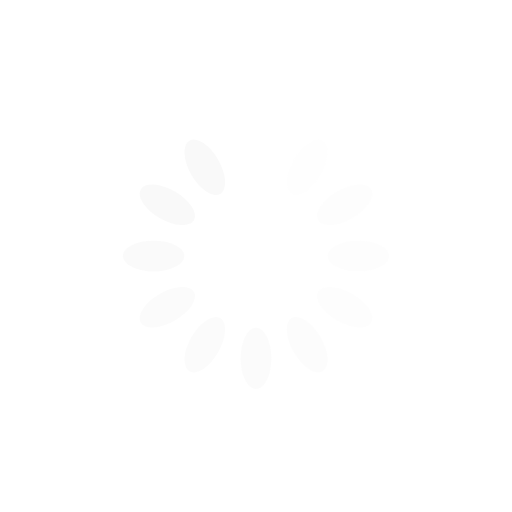
t = 0.00 s
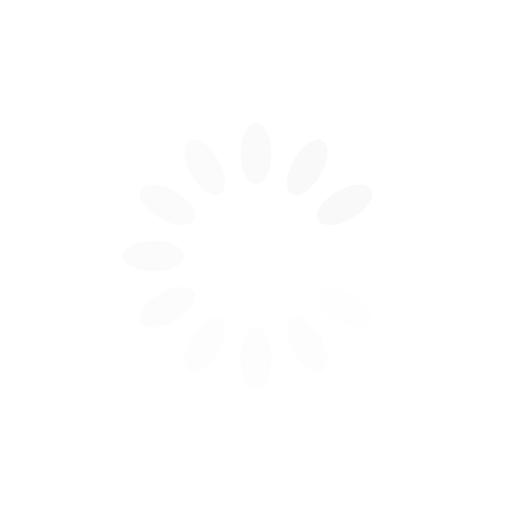
t = 0.25 s
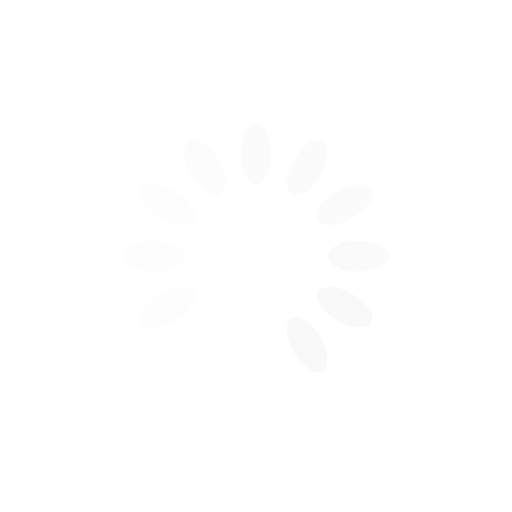
t = 0.50 s
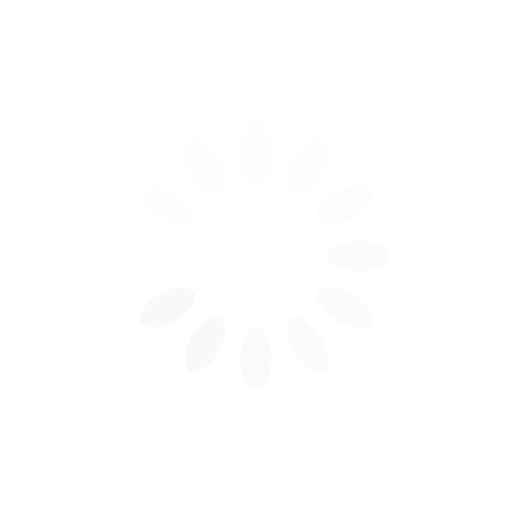
t = 0.75 s

The animated SVG that drew these frames (rendered in a browser with its animation timeline set to each time). Animation: 12 SMIL elements (animate=12); one cycle of 1.00 s, repeats indefinitely.

<svg xmlns="http://www.w3.org/2000/svg" viewBox="0 0 100 100" preserveAspectRatio="xMidYMid" width="200" height="200" style="shape-rendering: auto; display: block; background: transparent;" xmlns:xlink="http://www.w3.org/1999/xlink"><g><g transform="rotate(0 50 50)">
  <rect fill="#f9f9f9" height="12" width="6" ry="6" rx="3" y="24" x="47">
    <animate repeatCount="indefinite" begin="-0.9166666666666666s" dur="1s" keyTimes="0;1" values="1;0" attributeName="opacity"></animate>
  </rect>
</g><g transform="rotate(30 50 50)">
  <rect fill="#f9f9f9" height="12" width="6" ry="6" rx="3" y="24" x="47">
    <animate repeatCount="indefinite" begin="-0.8333333333333334s" dur="1s" keyTimes="0;1" values="1;0" attributeName="opacity"></animate>
  </rect>
</g><g transform="rotate(60 50 50)">
  <rect fill="#f9f9f9" height="12" width="6" ry="6" rx="3" y="24" x="47">
    <animate repeatCount="indefinite" begin="-0.75s" dur="1s" keyTimes="0;1" values="1;0" attributeName="opacity"></animate>
  </rect>
</g><g transform="rotate(90 50 50)">
  <rect fill="#f9f9f9" height="12" width="6" ry="6" rx="3" y="24" x="47">
    <animate repeatCount="indefinite" begin="-0.6666666666666666s" dur="1s" keyTimes="0;1" values="1;0" attributeName="opacity"></animate>
  </rect>
</g><g transform="rotate(120 50 50)">
  <rect fill="#f9f9f9" height="12" width="6" ry="6" rx="3" y="24" x="47">
    <animate repeatCount="indefinite" begin="-0.5833333333333334s" dur="1s" keyTimes="0;1" values="1;0" attributeName="opacity"></animate>
  </rect>
</g><g transform="rotate(150 50 50)">
  <rect fill="#f9f9f9" height="12" width="6" ry="6" rx="3" y="24" x="47">
    <animate repeatCount="indefinite" begin="-0.5s" dur="1s" keyTimes="0;1" values="1;0" attributeName="opacity"></animate>
  </rect>
</g><g transform="rotate(180 50 50)">
  <rect fill="#f9f9f9" height="12" width="6" ry="6" rx="3" y="24" x="47">
    <animate repeatCount="indefinite" begin="-0.4166666666666667s" dur="1s" keyTimes="0;1" values="1;0" attributeName="opacity"></animate>
  </rect>
</g><g transform="rotate(210 50 50)">
  <rect fill="#f9f9f9" height="12" width="6" ry="6" rx="3" y="24" x="47">
    <animate repeatCount="indefinite" begin="-0.3333333333333333s" dur="1s" keyTimes="0;1" values="1;0" attributeName="opacity"></animate>
  </rect>
</g><g transform="rotate(240 50 50)">
  <rect fill="#f9f9f9" height="12" width="6" ry="6" rx="3" y="24" x="47">
    <animate repeatCount="indefinite" begin="-0.25s" dur="1s" keyTimes="0;1" values="1;0" attributeName="opacity"></animate>
  </rect>
</g><g transform="rotate(270 50 50)">
  <rect fill="#f9f9f9" height="12" width="6" ry="6" rx="3" y="24" x="47">
    <animate repeatCount="indefinite" begin="-0.16666666666666666s" dur="1s" keyTimes="0;1" values="1;0" attributeName="opacity"></animate>
  </rect>
</g><g transform="rotate(300 50 50)">
  <rect fill="#f9f9f9" height="12" width="6" ry="6" rx="3" y="24" x="47">
    <animate repeatCount="indefinite" begin="-0.08333333333333333s" dur="1s" keyTimes="0;1" values="1;0" attributeName="opacity"></animate>
  </rect>
</g><g transform="rotate(330 50 50)">
  <rect fill="#f9f9f9" height="12" width="6" ry="6" rx="3" y="24" x="47">
    <animate repeatCount="indefinite" begin="0s" dur="1s" keyTimes="0;1" values="1;0" attributeName="opacity"></animate>
  </rect>
</g><g></g></g><!-- [ldio] generated by https://loading.io --></svg>